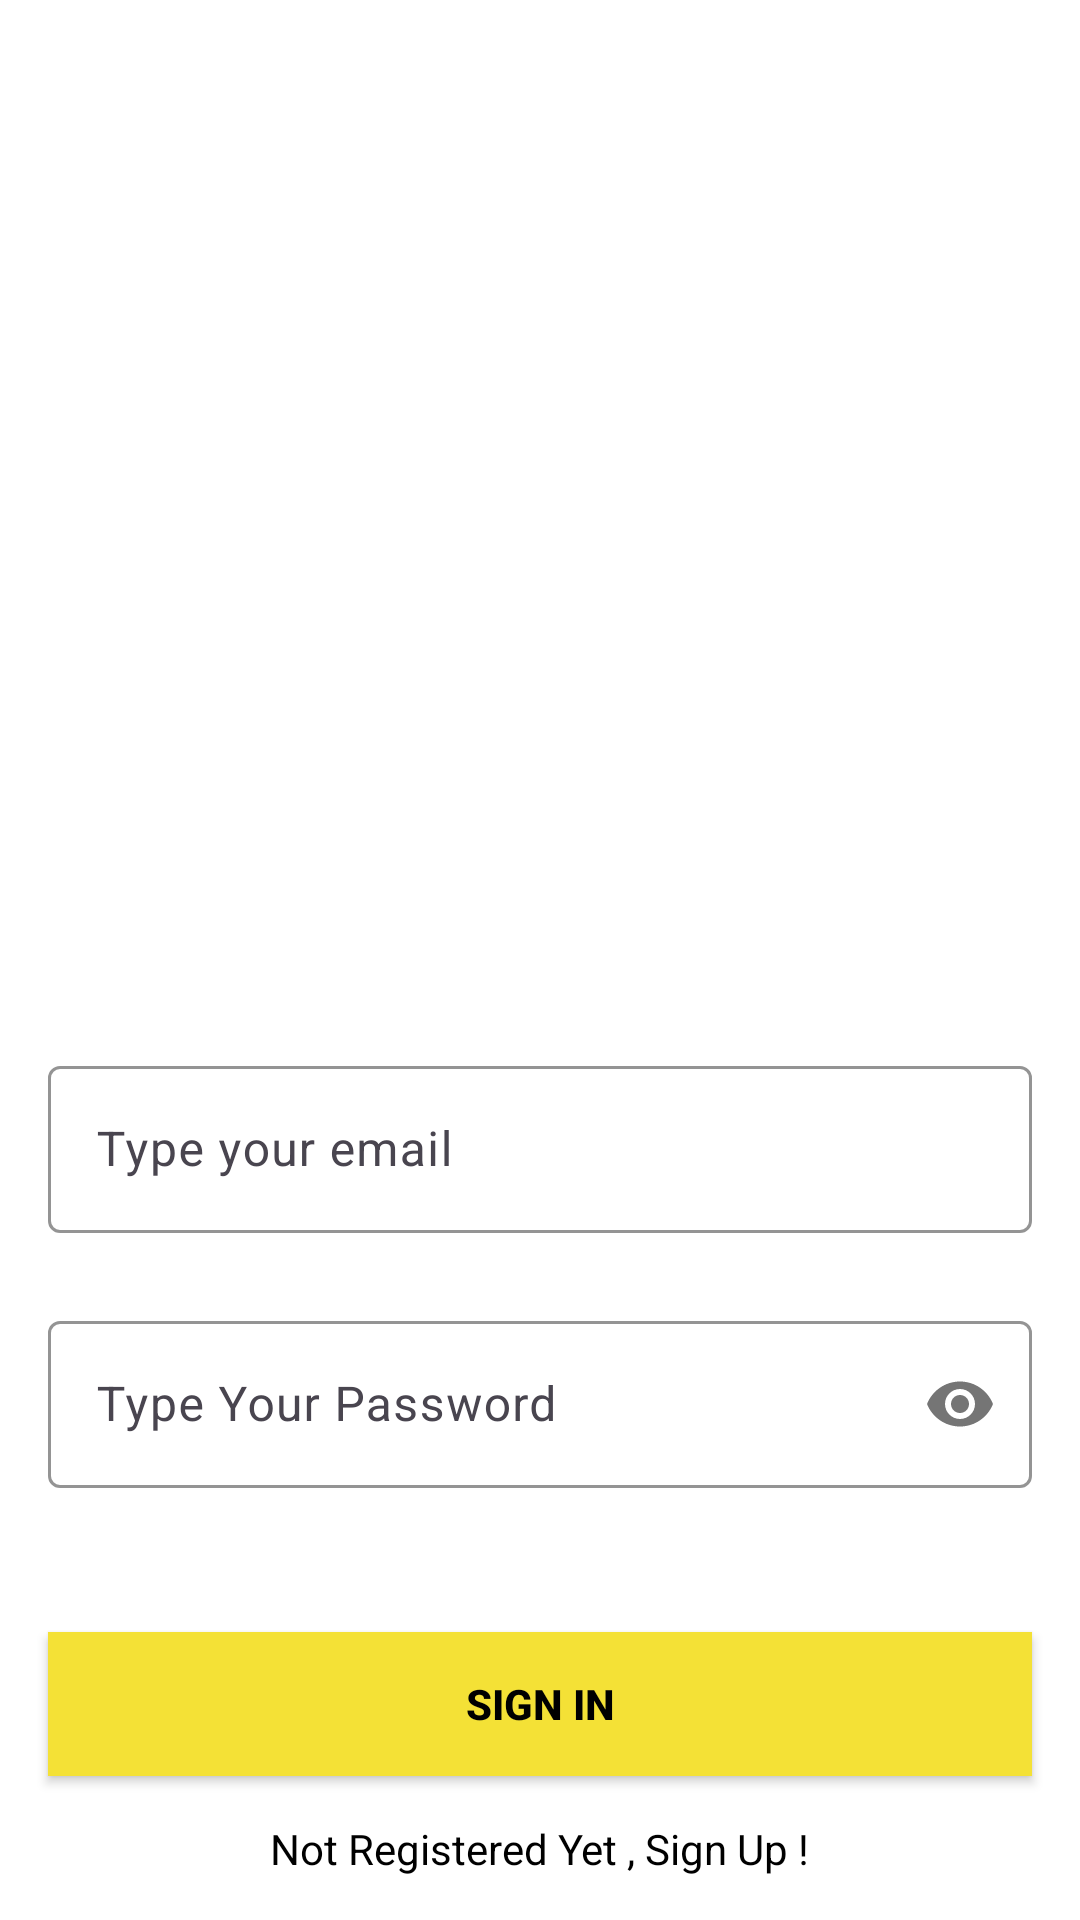

Produce the Android XML layout that renders to this screen, including the resource entries it uses.
<!-- AndroidManifest.xml: application theme Theme.MailingR -->
<!-- res/layout/activity_login.xml -->
<?xml version="1.0" encoding="utf-8"?>
<androidx.constraintlayout.widget.ConstraintLayout xmlns:android="http://schemas.android.com/apk/res/android"
    xmlns:app="http://schemas.android.com/apk/res-auto"
    xmlns:tools="http://schemas.android.com/tools"
    android:layout_width="match_parent"
    android:layout_height="match_parent"
    android:background="@color/design_default_color_background"
    tools:context=".domain.useCase.LoginActivity">


    <com.google.android.material.textfield.TextInputLayout
        android:id="@+id/emailLayout"
        android:layout_width="match_parent"
        android:layout_height="wrap_content"
        android:layout_marginHorizontal="16dp"
        android:layout_marginTop="350dp"
        app:boxStrokeColor="@color/yellow"
        app:hintTextColor="@color/yellow"
        app:layout_constraintEnd_toEndOf="parent"
        app:layout_constraintHorizontal_bias="0.5"
        app:layout_constraintStart_toStartOf="parent"
        app:layout_constraintTop_toTopOf="parent">

        <com.google.android.material.textfield.TextInputEditText
            android:id="@+id/emailET"

            android:layout_width="match_parent"
            android:layout_height="wrap_content"
            android:hint="Type your email"
            android:inputType="textEmailAddress" />
    </com.google.android.material.textfield.TextInputLayout>

    <com.google.android.material.textfield.TextInputLayout
        android:id="@+id/passwordLayout"

        android:layout_width="match_parent"
        android:layout_height="wrap_content"
        android:layout_marginHorizontal="16dp"
        android:layout_marginTop="24dp"
        app:boxStrokeColor="@color/yellow"
        app:hintTextColor="@color/yellow"
        app:layout_constraintEnd_toEndOf="parent"
        app:layout_constraintHorizontal_bias="0.5"
        app:layout_constraintStart_toStartOf="parent"
        app:layout_constraintTop_toBottomOf="@id/emailLayout"
        app:passwordToggleEnabled="true">

        <com.google.android.material.textfield.TextInputEditText
            android:id="@+id/passET"
            android:layout_width="match_parent"
            android:layout_height="wrap_content"
            android:hint="Type Your Password"
            android:inputType="textPassword" />
    </com.google.android.material.textfield.TextInputLayout>

    <androidx.appcompat.widget.AppCompatButton
        android:id="@+id/buttonLog"
        android:layout_width="0dp"
        android:layout_height="wrap_content"
        android:layout_marginHorizontal="16dp"
        android:background="@color/yellow"
        android:text="Sign In"
        android:textColor="@color/black"
        android:textStyle="bold"
        app:layout_constraintBottom_toBottomOf="parent"
        app:layout_constraintEnd_toEndOf="parent"
        app:layout_constraintHorizontal_bias="0.5"
        app:layout_constraintStart_toStartOf="parent"
        app:layout_constraintTop_toBottomOf="@+id/passwordLayout" />

    <TextView
        android:id="@+id/textView"
        android:layout_width="wrap_content"
        android:layout_height="wrap_content"
        android:textColor="@color/black"
        android:text="Not Registered Yet , Sign Up !"
        android:clickable="true"
        android:focusable="true"
        app:layout_constraintBottom_toBottomOf="parent"
        app:layout_constraintEnd_toEndOf="parent"
        app:layout_constraintHorizontal_bias="0.5"
        app:layout_constraintStart_toStartOf="parent"
        app:layout_constraintTop_toBottomOf="@+id/buttonLog" />


</androidx.constraintlayout.widget.ConstraintLayout>
<!-- resources referenced by this layout -->
<resources>
  <color name="black">#FF000000</color>
  <color name="yellow">#F4E136</color>
  <style name="Theme.MailingR" parent="Base.Theme.MailingR" />
  <style name="Base.Theme.MailingR" parent="Theme.Material3.DayNight.NoActionBar">
          
          
      </style>
</resources>
